Run: headless pygame with SDL's dummy video driver; simulated clock (each Clock.tick advances the game by its frame time, no real sleeping); random seed 0; keys injected as events and as key.get_pressed() state; mouse plan: one left click at the window centre at the start of phase 2, then a move to the lower-right quarter at the start of phase 3.
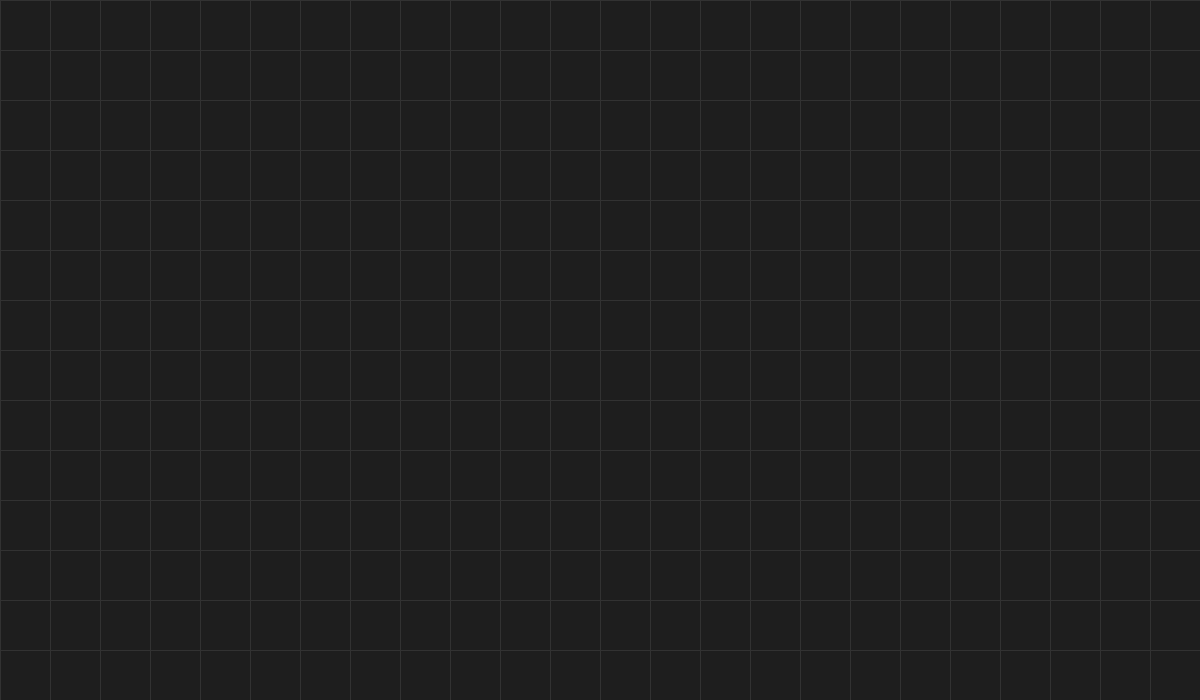
Frame 1 of 4 · flips 1–60 · no input
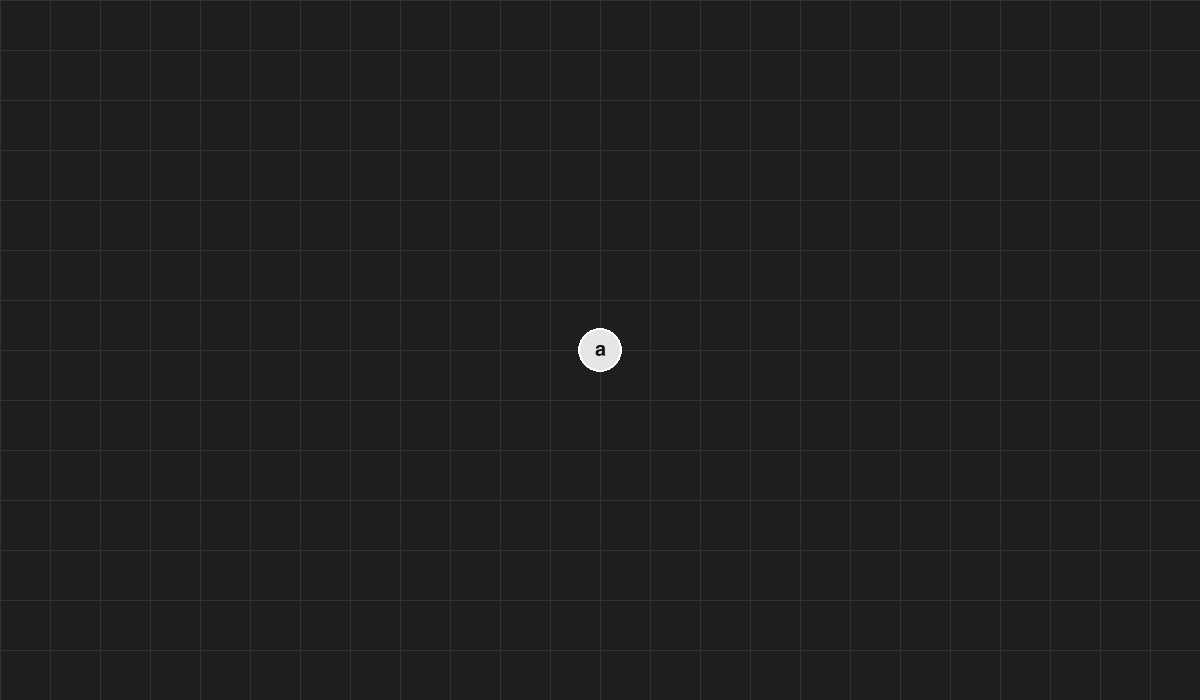
Frame 2 of 4 · flips 61–180 · clicked the window centre · tapped SPACE, RETURN · held RIGHT (→), D
Frame 3 of 4 · flips 181–300 · moved the mouse to the lower-right quarter · held DOWN (↓), S · screen unchanged from frame 2, image omitted
Frame 4 of 4 · flips 301–420 · held LEFT (←), A, UP (↑), W · screen unchanged from frame 3, image omitted

The pygame program that drew these frames:

import pygame


# -------------------------
# Setup
# -------------------------

pygame.init()

WIDTH = 1200
HEIGHT = 700

screen = pygame.display.set_mode((WIDTH, HEIGHT))

pygame.display.set_caption(
    "Graph Theory Visualizer"
)

clock = pygame.time.Clock()

font = pygame.font.SysFont(
    None,
    30
)


# -------------------------
# Colors
# -------------------------

BACKGROUND = (30, 30, 30)

GRID_COLOR = (50, 50, 50)

VERTEX_COLOR = (230, 230, 230)

TEXT_COLOR = (20, 20, 20)

BORDER_COLOR = (255, 255, 255)

EDGE_COLOR = (180, 180, 180)

SELECTED_COLOR = (255, 220, 0)


# -------------------------
# Settings
# -------------------------

GRID_SIZE = 50

VERTEX_RADIUS = 22


# -------------------------
# Graph data
# -------------------------

vertices = []

edges = []

selected_vertex = None


# -------------------------
# Helper functions
# -------------------------

def get_vertex_label(index):

    # First 26 vertices:
    # a, b, c, ... z
    if index < 26:
        return chr(ord("a") + index)

    # Next 26 vertices:
    # A, B, C, ... Z
    if index < 52:
        return chr(ord("A") + (index - 26))

    # Backup if more than 52 vertices
    return f"V{index + 1}"


def snap_to_grid(value):

    return round(
        value / GRID_SIZE
    ) * GRID_SIZE


def position_is_valid(x, y):

    for vertex in vertices:

        if (
            vertex["x"] == x
            and vertex["y"] == y
        ):
            return False

    return True


def get_vertex_at_position(x, y):

    for index, vertex in enumerate(vertices):

        dx = x - vertex["x"]
        dy = y - vertex["y"]

        distance_squared = (
            dx * dx + dy * dy
        )

        if distance_squared <= VERTEX_RADIUS ** 2:
            return index

    return None


def edge_exists(vertex1, vertex2):

    for edge in edges:

        a, b = edge

        if (
            (a == vertex1 and b == vertex2)
            or
            (a == vertex2 and b == vertex1)
        ):
            return True

    return False


def add_vertex(x, y):

    x = snap_to_grid(x)
    y = snap_to_grid(y)

    if not position_is_valid(x, y):

        print(
            "A vertex already exists here."
        )

        return

    label = get_vertex_label(
        len(vertices)
    )

    vertex = {
        "x": x,
        "y": y,
        "label": label
    }

    vertices.append(vertex)

    print(
        f"Created vertex {label} "
        f"at ({x}, {y})"
    )


def toggle_edge(vertex1, vertex2):

    # No self-loop
    if vertex1 == vertex2:

        print(
            "Cannot connect a vertex "
            "to itself."
        )

        return

    # -------------------------
    # If edge exists, remove it
    # -------------------------

    for edge in edges:

        a, b = edge

        if (
            (a == vertex1 and b == vertex2)
            or
            (a == vertex2 and b == vertex1)
        ):

            edges.remove(edge)

            label1 = vertices[vertex1]["label"]
            label2 = vertices[vertex2]["label"]

            print(
                f"Removed edge "
                f"{label1} -- {label2}"
            )

            return

    # -------------------------
    # Otherwise create the edge
    # -------------------------

    edges.append(
        (vertex1, vertex2)
    )

    label1 = vertices[vertex1]["label"]
    label2 = vertices[vertex2]["label"]

    print(
        f"Created edge "
        f"{label1} -- {label2}"
    )


# -------------------------
# Drawing
# -------------------------

def draw_grid():

    for x in range(
        0,
        WIDTH,
        GRID_SIZE
    ):

        pygame.draw.line(
            screen,
            GRID_COLOR,
            (x, 0),
            (x, HEIGHT)
        )

    for y in range(
        0,
        HEIGHT,
        GRID_SIZE
    ):

        pygame.draw.line(
            screen,
            GRID_COLOR,
            (0, y),
            (WIDTH, y)
        )


def draw_edges():

    for vertex1, vertex2 in edges:

        start = (
            vertices[vertex1]["x"],
            vertices[vertex1]["y"]
        )

        end = (
            vertices[vertex2]["x"],
            vertices[vertex2]["y"]
        )

        pygame.draw.line(
            screen,
            EDGE_COLOR,
            start,
            end,
            4
        )


def draw_vertices():

    for index, vertex in enumerate(vertices):

        x = vertex["x"]
        y = vertex["y"]
        label = vertex["label"]

        pygame.draw.circle(
            screen,
            VERTEX_COLOR,
            (x, y),
            VERTEX_RADIUS
        )

        # Selected vertex gets yellow border
        if index == selected_vertex:

            border_color = SELECTED_COLOR
            border_width = 5

        else:

            border_color = BORDER_COLOR
            border_width = 2

        pygame.draw.circle(
            screen,
            border_color,
            (x, y),
            VERTEX_RADIUS,
            border_width
        )

        text = font.render(
            label,
            True,
            TEXT_COLOR
        )

        text_rect = text.get_rect(
            center=(x, y)
        )

        screen.blit(
            text,
            text_rect
        )


# -------------------------
# Main loop
# -------------------------

running = True

while running:

    for event in pygame.event.get():

        if event.type == pygame.QUIT:
            running = False


        # -------------------------
        # Mouse clicks
        # -------------------------

        if event.type == pygame.MOUSEBUTTONDOWN:

            # Left click
            if event.button == 1:

                mouse_x, mouse_y = event.pos

                clicked_vertex = (
                    get_vertex_at_position(
                        mouse_x,
                        mouse_y
                    )
                )


                # -------------------------
                # Clicked a vertex
                # -------------------------

                if clicked_vertex is not None:

                    if selected_vertex is None:

                        selected_vertex = clicked_vertex

                        print(
                            f"Selected vertex "
                            f"{vertices[selected_vertex]['label']}"
                        )

                    else:

                        toggle_edge(
                            selected_vertex,
                            clicked_vertex
                        )

                        selected_vertex = None


                # -------------------------
                # Clicked empty space
                # -------------------------

                else:

                    selected_vertex = None

                    add_vertex(
                        mouse_x,
                        mouse_y
                    )


            # -------------------------
            # Right click cancels selection
            # -------------------------

            elif event.button == 3:

                selected_vertex = None

                print(
                    "Selection cancelled."
                )


    # -------------------------
    # Draw everything
    # -------------------------

    screen.fill(
        BACKGROUND
    )

    draw_grid()

    # Draw edges before vertices
    draw_edges()

    draw_vertices()

    pygame.display.flip()

    clock.tick(60)


pygame.quit()
